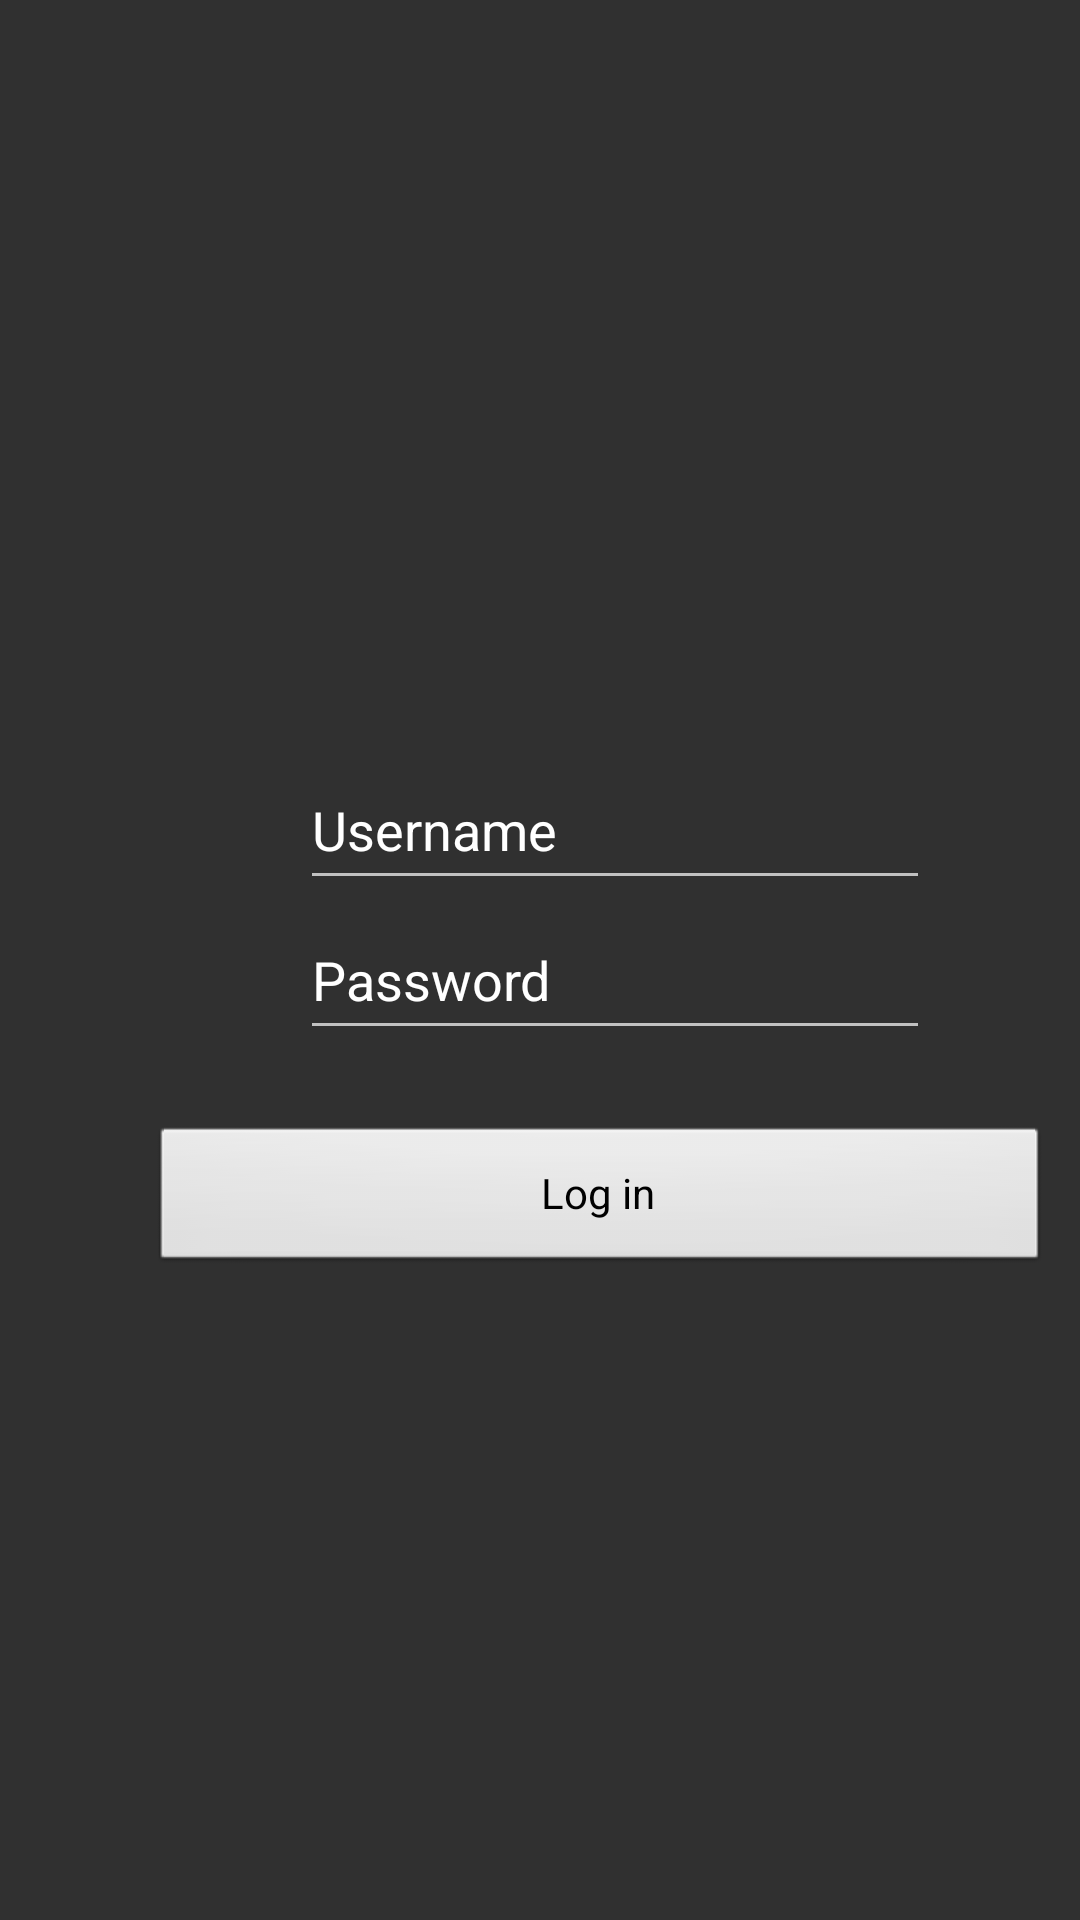

The Android layout XML behind this screen, and the referenced resources:
<!-- AndroidManifest.xml: application theme Theme.AppCompat -->
<!-- res/layout/login_layout.xml -->
<?xml version="1.0" encoding="utf-8"?>
<LinearLayout xmlns:android="http://schemas.android.com/apk/res/android"
    xmlns:app="http://schemas.android.com/apk/res-auto"
    android:orientation="vertical"
    android:layout_width="match_parent"
    android:layout_height="match_parent">

    <Button
        android:id="@+id/button"
        style="@android:style/Widget.Button"
        android:layout_width="300dp"
        android:layout_height="50dp"
        android:layout_weight="0"
        android:contextClickable="true"
        android:cursorVisible="false"
        android:drawableTint="#673AB7"
        android:text="Log in"
        android:textAppearance="@android:style/TextAppearance.Material.Body1"
        android:translationX="50dp"
        android:translationY="375dp"
        android:onClick="buttonClicked"/>

    <EditText
        android:id="@+id/usernameInput"
        android:layout_width="wrap_content"
        android:layout_height="50dp"
        android:ems="10"
        android:inputType="text"
        android:text="Username"
        android:translationX="100dp"
        android:translationY="200dp" />

    <com.google.android.material.textfield.TextInputLayout
        android:layout_width="wrap_content"
        android:layout_height="wrap_content"
        android:translationX="100dp"
        android:translationY="200dp">
    </com.google.android.material.textfield.TextInputLayout>

    <EditText
        android:id="@+id/passwordInput"
        android:layout_width="wrap_content"
        android:layout_height="50dp"
        android:ems="10"
        android:inputType="text"
        android:text="Password"
        android:translationX="100dp"
        android:translationY="200dp" />

    <com.google.android.material.textfield.TextInputLayout
        android:layout_width="wrap_content"
        android:layout_height="wrap_content"
        android:translationX="100dp"
        android:translationY="200dp">
    </com.google.android.material.textfield.TextInputLayout>
</LinearLayout>
<!-- resources referenced by this layout -->
<resources>

</resources>
